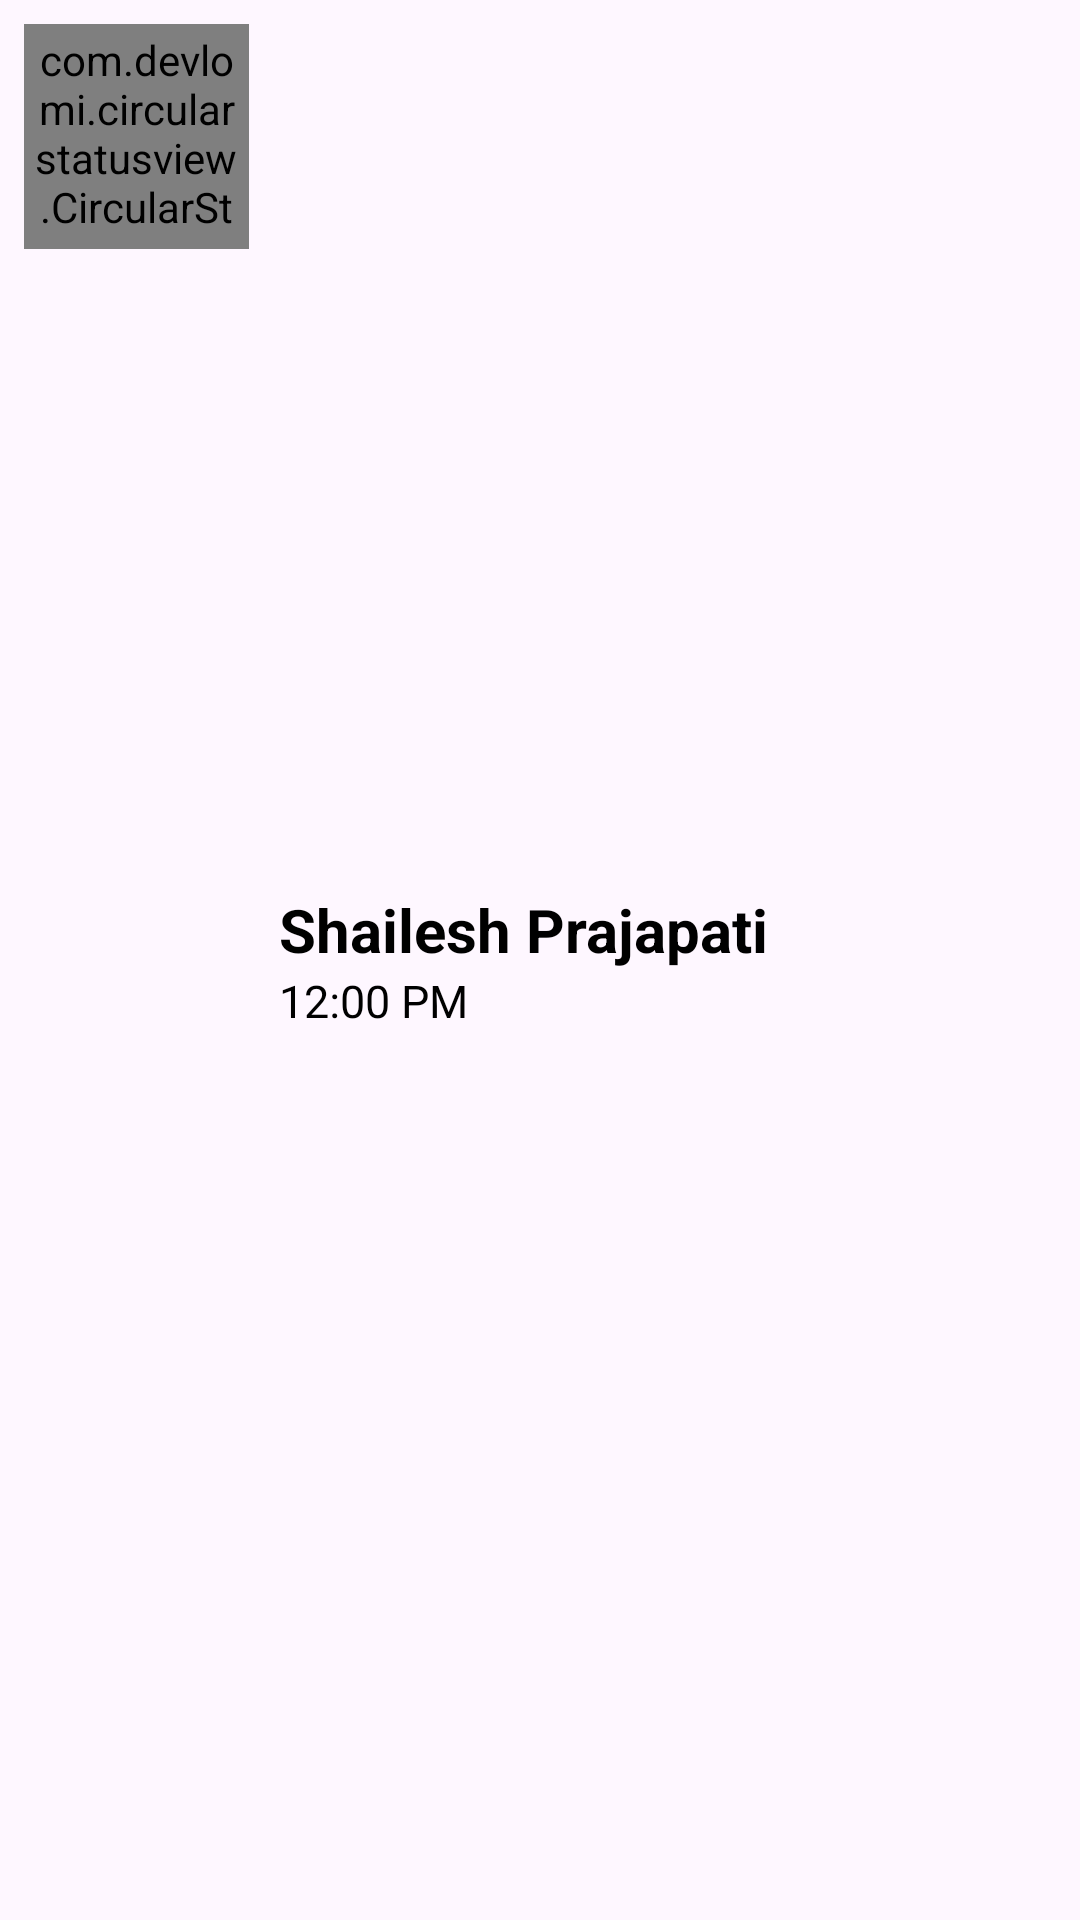

Here is an Android app screen rendered from its layout file. Give the layout XML and the strings, colors and styles it references.
<!-- AndroidManifest.xml: application theme Theme.ChattingApplication -->
<!-- res/layout/status_item.xml -->
<?xml version="1.0" encoding="utf-8"?>
<LinearLayout xmlns:android="http://schemas.android.com/apk/res/android"
    xmlns:app="http://schemas.android.com/apk/res-auto"
    android:orientation="horizontal"
    android:layout_width="wrap_content"
    android:layout_height="wrap_content">

    <androidx.constraintlayout.widget.ConstraintLayout
        android:layout_width="wrap_content"
        android:layout_height="wrap_content">

        <RelativeLayout
            android:id="@+id/image_layout"
            android:layout_width="wrap_content"
            android:layout_height="wrap_content"
            android:layout_marginLeft="8dp"
            android:layout_marginTop="8dp"
            app:layout_constraintLeft_toLeftOf="parent"
            app:layout_constraintTop_toTopOf="parent">


            <de.hdodenhof.circleimageview.CircleImageView
                android:id="@+id/circleImageView"
                android:layout_width="75dp"
                android:layout_height="75dp"
                android:layout_centerInParent="true"
                android:padding="6dp"
                android:src="@mipmap/ic_launcher" />

            <com.devlomi.circularstatusview.CircularStatusView
                android:id="@+id/circular_status_view"
                android:layout_width="70dp"
                android:layout_height="70dp"
                android:layout_centerInParent="true"
                app:portion_color="@color/main_color"
                app:portion_spacing="6dp"
                app:portion_width="4dp"
                app:portions_count="5" />

        </RelativeLayout>
    </androidx.constraintlayout.widget.ConstraintLayout>

    <LinearLayout
        android:layout_width="wrap_content"
        android:layout_height="wrap_content"
        android:layout_marginStart="10dp"
        android:layout_gravity="center"
        android:orientation="vertical">

        <TextView
            android:id="@+id/name"
            android:layout_width="wrap_content"
            android:layout_height="wrap_content"
            android:text="Shailesh Prajapati"
            android:textSize="20sp"
            android:textStyle="bold"
            android:textColor="@color/black"/>

        <TextView
            android:id="@+id/time"
            android:layout_width="wrap_content"
            android:layout_height="wrap_content"
            android:text="12:00 PM"
            android:textSize="15sp"
            android:textColor="@color/black"/>

    </LinearLayout>

</LinearLayout>
<!-- resources referenced by this layout -->
<resources>
  <color name="black">#FF000000</color>
  <color name="main_color">#0288D1</color>
  <style name="Theme.ChattingApplication" parent="Base.Theme.ChattingApplication" />
  
      status_name
  <style name="Base.Theme.ChattingApplication" parent="Theme.Material3.DayNight.NoActionBar">
          
          
  
      </style>
</resources>
